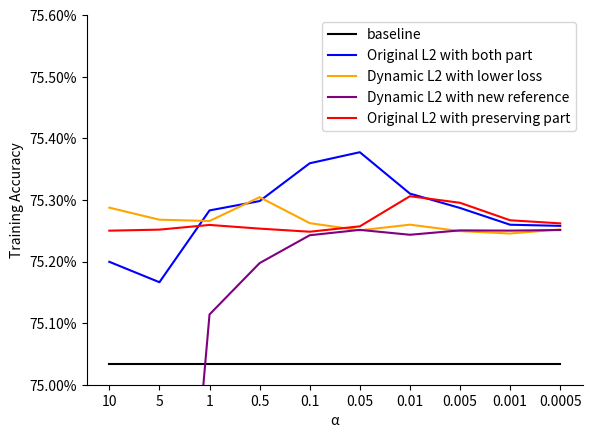

Write Python code to recreate this figure.
import matplotlib.pyplot as plt
from matplotlib import ticker

alpha_value_list = [
    "10",
    "5",
    "1",
    "0.5",
    "0.1",
    "0.05",
    "0.01",
    "0.005",
    "0.001",
    "0.0005",
]

baseline = [37517] * len(alpha_value_list)
method_original = [
    37599.77,
    37583.205,
    37641.485,
    37649.065,
    37679.755,
    37688.725,
    37655.13,
    37643.46,
    37629.865,
    37628.95,
]

method_best_loss = [
    37643.72,
    37633.945,
    37632.895,
    37652.205,
    37631.155,
    37625.33,
    37629.905,
    37624.695,
    37622.745,
    37626.05,
]

method_replace = [
    36626.525,
    37092.855,
    37557.04,
    37598.73,
    37621.335,
    37625.68,
    37621.715,
    37625.275,
    37625.07,
    37625.6,
]

method_single = [
    37625.045,
    37625.89,
    37629.7,
    37626.71,
    37624.185,
    37628.55,
    37653.02,
    37647.675,
    37633.475,
    37630.975,
]

# plt.rcParams['figure.figsize'] = (8.0, 6.0)
# plt.rcParams['figure.dpi'] = 100

plt.plot(alpha_value_list, baseline, color='black')
plt.plot(alpha_value_list, method_original, color='blue')
plt.plot(alpha_value_list, method_best_loss, color='orange')
plt.plot(alpha_value_list, method_replace, color='purple')
plt.plot(alpha_value_list, method_single, color='red')

plt.legend(labels=['baseline', 'Original L2 with both part', 'Dynamic L2 with lower loss', 'Dynamic L2 with new reference', 'Original L2 with preserving part'])

plt.xlabel("α")
plt.ylabel("Training Accuracy")
ax = plt.gca()
ax.spines['right'].set_color('none')
ax.spines['top'].set_color('none')
plt.ylim(37500, 37800)


def to_percent(temp, position):
    return '%1.2f' % (temp / 500) + '%'


ax.yaxis.set_major_formatter(ticker.FuncFormatter(to_percent))
plt.show()
